Run: headless pygame with SDL's dummy video driver; simulated clock (each Clock.tick advances the game by its frame time, no real sleeping); random seed 0; keys injected as events and as key.get_pressed() state; no mouse input.
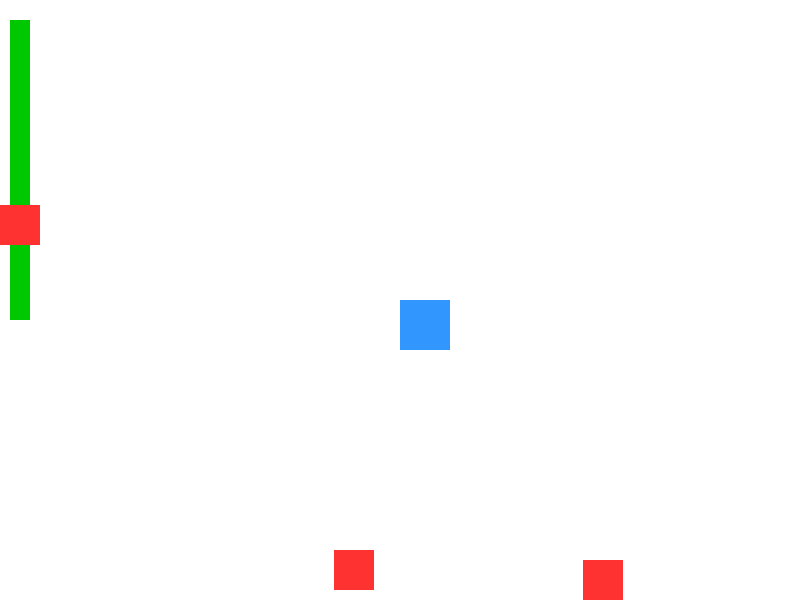
Frame 1 of 4 · flips 1–60 · no input
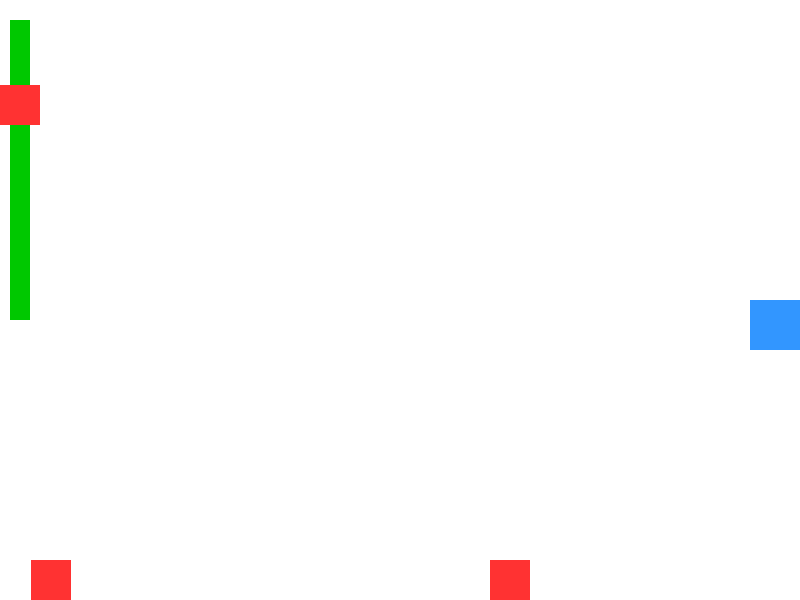
Frame 2 of 4 · flips 61–180 · tapped SPACE, RETURN · held RIGHT (→), D
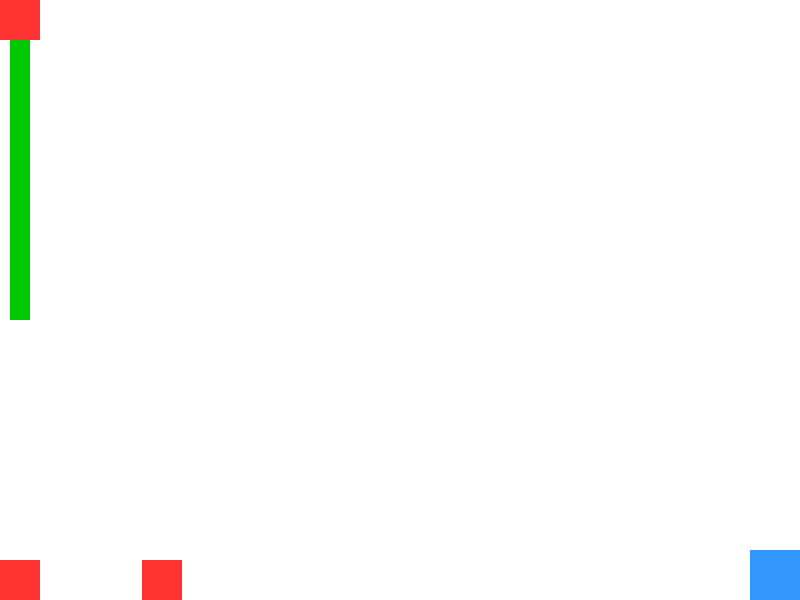
Frame 3 of 4 · flips 181–300 · held DOWN (↓), S
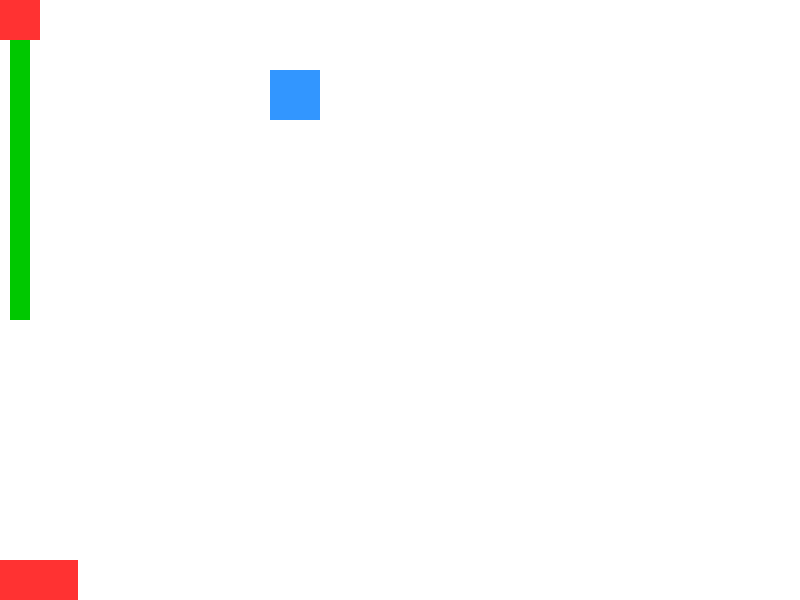
Frame 4 of 4 · flips 301–420 · held LEFT (←), A, UP (↑), W

The pygame program that drew these frames:

import pygame
import sys
import math
import random
import time

pygame.init()

# ----- CONFIGURACIÓN DE VENTANA -----
WIDTH, HEIGHT = 800, 600
window = pygame.display.set_mode((WIDTH, HEIGHT))
pygame.display.set_caption("Jugador Persigue - Enemigos Huyen")

clock = pygame.time.Clock()

# ----- JUGADOR -----
player_size = 50
player_x = WIDTH // 2
player_y = HEIGHT // 2
walk_speed = 4
run_speed = 7
player_color = (50, 150, 255)

# ----- ENERGÍA -----
energy = 100
max_energy = 100
energy_bar_width = 20
energy_bar_height = 300
energy_recovery = 0.25
energy_consumption = 0.6

# ----- ENEMIGOS -----
enemy_size = 40
enemy_speed = 2.5
enemy_color = (255, 50, 50)

# Cada enemigo tendrá:
# [x, y, visible(bool), respawn_time(float)]
enemies = []
for _ in range(3):
    ex = random.randint(0, WIDTH - enemy_size)
    ey = random.randint(0, HEIGHT - enemy_size)
    enemies.append([float(ex), float(ey), True, 0])

WHITE = (255, 255, 255)

# ---- FUNCIÓN PARA EMPUJE / COLISION ----
def push_back(rect_a, rect_b):
    if not rect_a.colliderect(rect_b):
        return

    dx = rect_b.centerx - rect_a.centerx
    dy = rect_b.centery - rect_a.centery

    if dx == 0 and dy == 0:
        dx = 1

    distance = math.hypot(dx, dy)
    overlap = (rect_a.width/2 + rect_b.width/2) - distance

    if distance != 0:
        dx /= distance
        dy /= distance

    rect_b.x += dx * (overlap / 2)
    rect_b.y += dy * (overlap / 2)
    rect_a.x -= dx * (overlap / 2)
    rect_a.y -= dy * (overlap / 2)


# ============================================
# LOOP PRINCIPAL
# ============================================
running = True
while running:
    clock.tick(60)
    now = time.time()

    for event in pygame.event.get():
        if event.type == pygame.QUIT:
            pygame.quit()
            sys.exit()

    keys = pygame.key.get_pressed()

    # ----- MOVIMIENTO DEL JUGADOR -----
    speed = walk_speed
    if keys[pygame.K_LSHIFT] and energy > 0:
        speed = run_speed
        energy -= energy_consumption
        if energy < 0:
            energy = 0
    else:
        energy += energy_recovery
        if energy > max_energy:
            energy = max_energy

    if keys[pygame.K_LEFT] or keys[pygame.K_a]:
        player_x -= speed
    if keys[pygame.K_RIGHT] or keys[pygame.K_d]:
        player_x += speed
    if keys[pygame.K_UP] or keys[pygame.K_w]:
        player_y -= speed
    if keys[pygame.K_DOWN] or keys[pygame.K_s]:
        player_y += speed

    # Límite de pantalla
    player_x = max(0, min(WIDTH - player_size, player_x))
    player_y = max(0, min(HEIGHT - player_size, player_y))

    player_rect = pygame.Rect(player_x, player_y, player_size, player_size)

    # ----------------------------------------------
    # MOVIMIENTO DE ENEMIGOS (HUIR DEL JUGADOR)
    # ----------------------------------------------
    enemy_rects = []

    for enemy in enemies:
        ex, ey, visible, respawn_time = enemy

        # Si está invisible, verificar si debe reaparecer
        if not visible:
            if now >= respawn_time:
                enemy[0] = random.randint(0, WIDTH - enemy_size)
                enemy[1] = random.randint(0, HEIGHT - enemy_size)
                enemy[2] = True  # reaparece
            continue

        # Vector del jugador al enemigo (huida)
        dx = ex - player_x
        dy = ey - player_y
        distance = math.hypot(dx, dy)

        if distance != 0:
            dx /= distance
            dy /= distance

        # Huir del jugador
        ex += dx * enemy_speed
        ey += dy * enemy_speed

        # Limitar a la pantalla
        ex = max(0, min(WIDTH - enemy_size, ex))
        ey = max(0, min(HEIGHT - enemy_size, ey))

        enemy[0] = ex
        enemy[1] = ey

        enemy_rects.append((enemy, pygame.Rect(ex, ey, enemy_size, enemy_size)))

    # ----------------------------------------------
    # COLISIONES Y CAZA (Jugador toca enemigo)
    # ----------------------------------------------
    visible_rects = [rect for enemy, rect in enemy_rects]

    # Evitar colisiones entre enemigos visibles
    for i in range(len(visible_rects)):
        for j in range(i + 1, len(visible_rects)):
            push_back(visible_rects[i], visible_rects[j])

    # Jugador con enemigos: si toca → desaparecen 3 s
    for enemy, rect in enemy_rects:
        push_back(player_rect, rect)

        if player_rect.colliderect(rect):  
            enemy[2] = False          # invisible
            enemy[3] = now + 3        # reaparece en 3 s

    # Guardar posiciones corregidas
    player_x, player_y = player_rect.x, player_rect.y

    for enemy, rect in enemy_rects:
        enemy[0], enemy[1] = rect.x, rect.y

    # ==========================
    # DIBUJADO
    # ==========================
    window.fill(WHITE)

    # ----- DIBUJAR BARRA DE ENERGÍA -----
    pygame.draw.rect(window, (100, 100, 100), (10, 20, energy_bar_width, energy_bar_height))
    bar_height = int((energy / max_energy) * energy_bar_height)
    pygame.draw.rect(window, (0, 200, 0),
                     (10, 20 + (energy_bar_height - bar_height), energy_bar_width, bar_height))

    # Jugador
    pygame.draw.rect(window, player_color, player_rect)

    # Enemigos
    for enemy in enemies:
        if enemy[2]:  # visible
            pygame.draw.rect(window, enemy_color,
                             (enemy[0], enemy[1], enemy_size, enemy_size))

    pygame.display.update()
